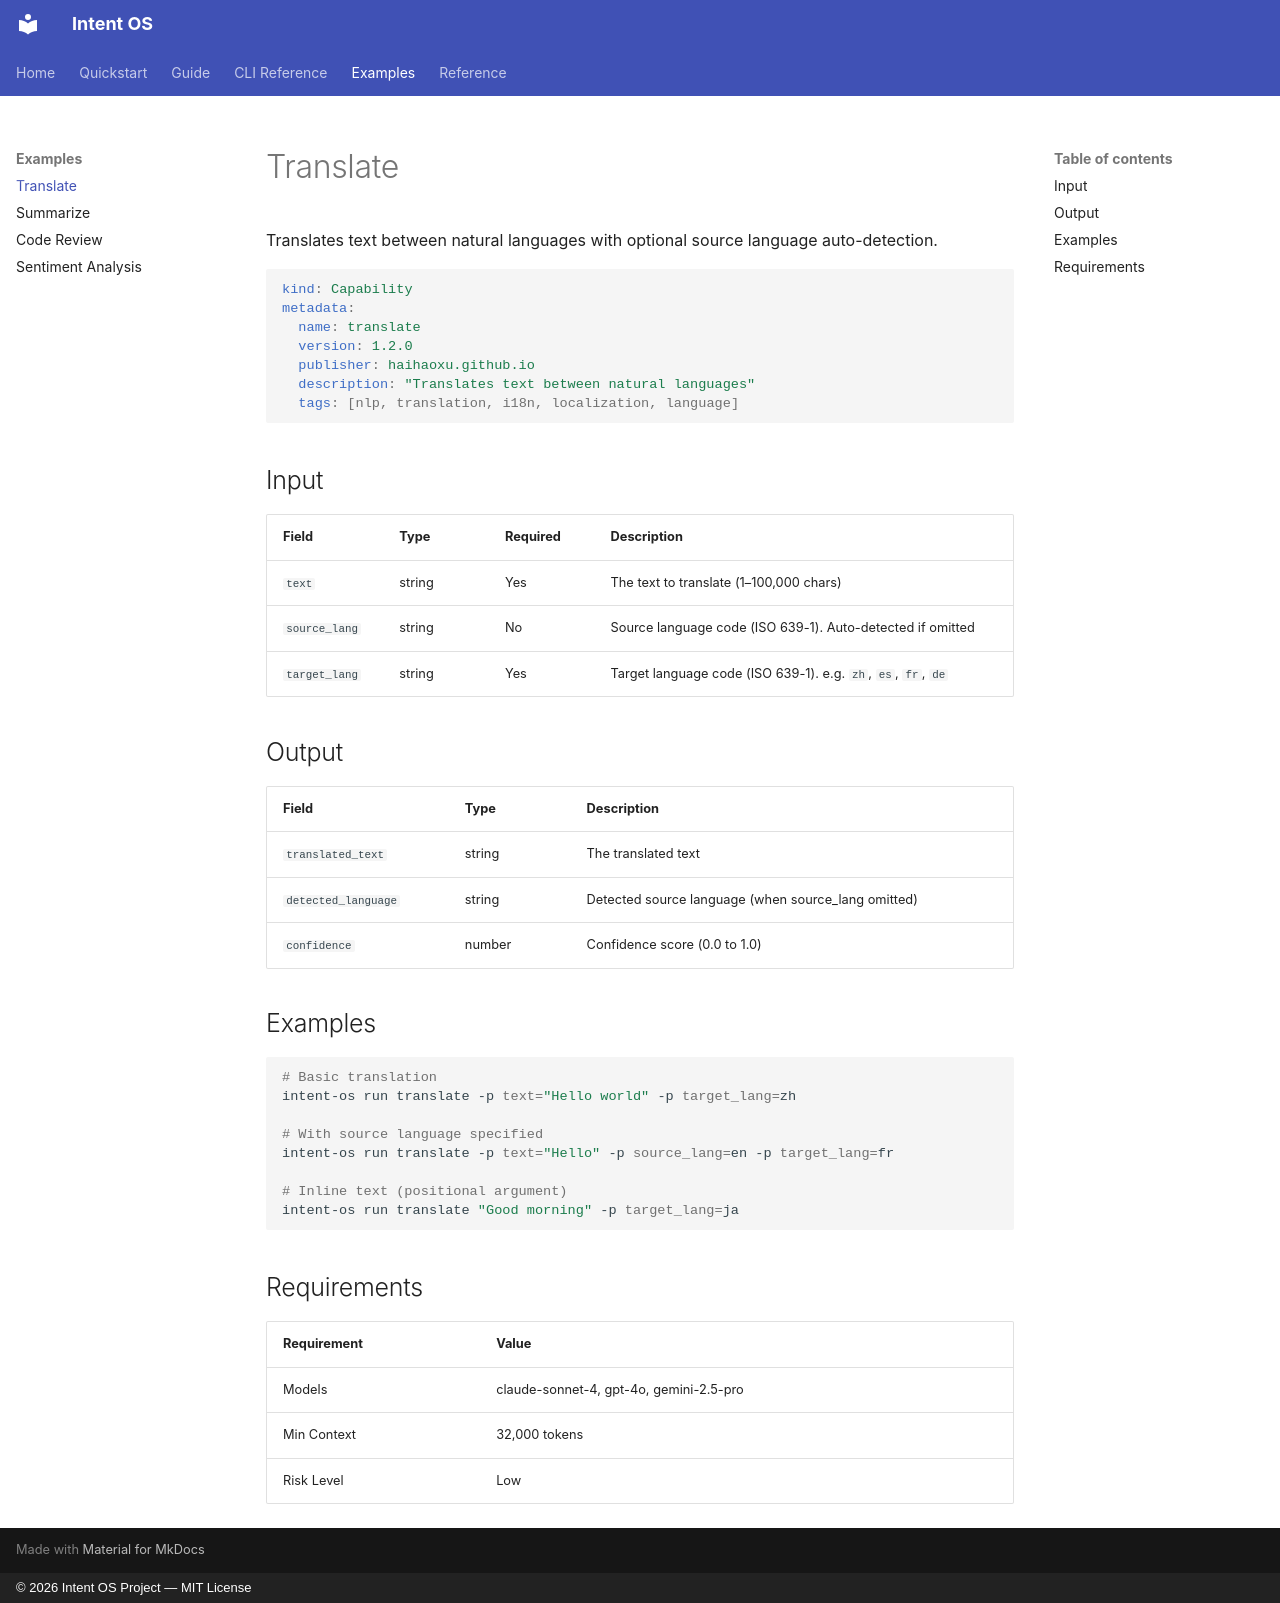

repository: haihaoxu/intentos · page: examples/translate/index.html · generator: mkdocs · copyright: © 2026 Intent OS Project — MIT License

# Translate

Translates text between natural languages with optional source language auto-detection.

```yaml
kind: Capability
metadata:
  name: translate
  version: 1.2.0
  publisher: haihaoxu.github.io
  description: "Translates text between natural languages"
  tags: [nlp, translation, i18n, localization, language]
```

## Input

| Field | Type | Required | Description |
|-------|------|----------|-------------|
| `text` | string | Yes | The text to translate (1–100,000 chars) |
| `source_lang` | string | No | Source language code (ISO 639-1). Auto-detected if omitted |
| `target_lang` | string | Yes | Target language code (ISO 639-1). e.g. `zh`, `es`, `fr`, `de` |

## Output

| Field | Type | Description |
|-------|------|-------------|
| `translated_text` | string | The translated text |
| `detected_language` | string | Detected source language (when source_lang omitted) |
| `confidence` | number | Confidence score (0.0 to 1.0) |

## Examples

```bash
# Basic translation
intent-os run translate -p text="Hello world" -p target_lang=zh

# With source language specified
intent-os run translate -p text="Hello" -p source_lang=en -p target_lang=fr

# Inline text (positional argument)
intent-os run translate "Good morning" -p target_lang=ja
```

## Requirements

| Requirement | Value |
|-------------|-------|
| Models | claude-sonnet-4, gpt-4o, gemini-2.5-pro |
| Min Context | 32,000 tokens |
| Risk Level | Low |
